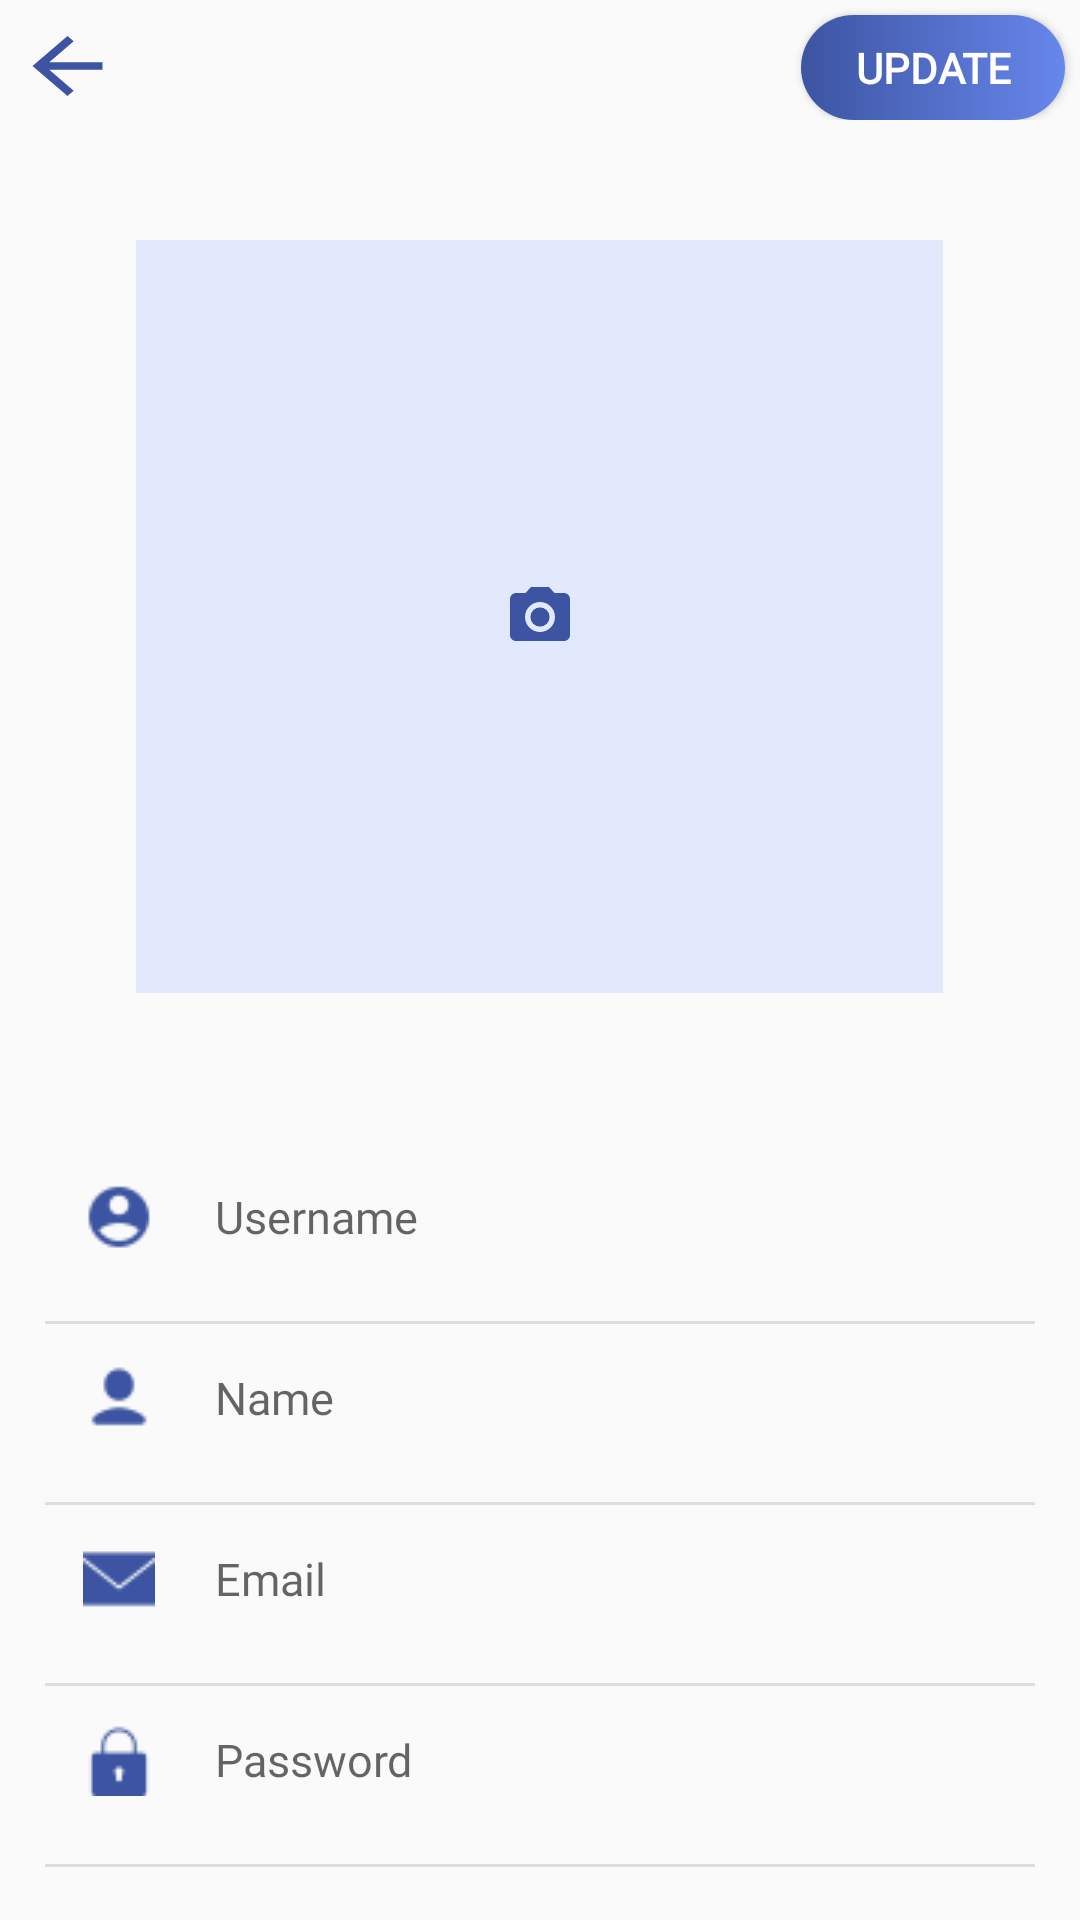

Layout XML and referenced resources for this Android screen:
<!-- AndroidManifest.xml: application theme Theme.AcademicPlanner -->
<!-- res/layout/activity_update_profile.xml -->
<?xml version="1.0" encoding="utf-8"?>
<LinearLayout xmlns:android="http://schemas.android.com/apk/res/android"
    xmlns:tools="http://schemas.android.com/tools"
    android:layout_width="match_parent"
    android:layout_height="match_parent"
    tools:context=".UpdateProfile"
    android:orientation="vertical">

    <FrameLayout
        android:layout_width="match_parent"
        android:layout_height="wrap_content">

        <Button
            android:id="@+id/profileback_btn2"
            android:layout_width="35dp"
            android:layout_height="30dp"
            android:layout_gravity="start"
            android:layout_marginStart="5dp"
            android:layout_marginTop="7dp"
            android:background="@drawable/arrow_back"
            tools:ignore="TouchTargetSizeCheck,SpeakableTextPresentCheck" />
        <Button
            android:id="@+id/profileUpdate_btn"
            android:layout_width="wrap_content"
            android:layout_height="35dp"
            android:layout_gravity="end"
            android:layout_marginTop="5dp"
            android:layout_marginEnd="5dp"
            android:background="@drawable/design_button"
            android:fontFamily="@font/dm_sans_bold"
            android:text="Update"
            android:textColor="#FFFFFF"
            android:textSize="14dp"
            android:textStyle="bold"
            tools:ignore="TouchTargetSizeCheck,TextSizeCheck" />
    </FrameLayout>

    <ImageView
        android:id="@+id/accountProfilePic2"
        android:layout_width="269dp"
        android:layout_height="251dp"
        android:layout_gravity="center"
        android:layout_marginTop="40dp"
        android:layout_marginBottom="40dp"
        android:background="#E2E9FD"
        android:scaleType="center"
        android:src="@drawable/camera" />

    <EditText
        android:id="@+id/profileUsername_txt"
        android:layout_width="375dp"
        android:layout_height="wrap_content"
        android:hint="Username"
        android:layout_marginStart="15dp"
        android:layout_marginTop="10dp"
        android:layout_marginEnd="35dp"
        android:background="@drawable/no_line_password"
        android:drawableStart="@drawable/username"
        android:drawablePadding="20dp"
        android:fontFamily="@font/dm_sans"
        android:padding="12.5dp"
        android:textColor="#1D294F"
        android:textSize="15sp"
        tools:ignore="TextSizeCheck" />

    <EditText
        android:layout_width="match_parent"
        android:layout_height="1dp"
        android:layout_marginStart="15dp"
        android:layout_marginTop="10dp"
        android:layout_marginEnd="15dp"
        android:background="#DDDDDD"
        tools:ignore="TouchTargetSizeCheck,SpeakableTextPresentCheck" />

    <EditText
        android:id="@+id/profileName_txt"
        android:layout_width="375dp"
        android:layout_height="wrap_content"
        android:hint="Name"
        android:layout_marginStart="15dp"
        android:layout_marginEnd="35dp"
        android:background="@drawable/no_line_password"
        android:drawableStart="@drawable/name"
        android:drawablePadding="20dp"
        android:fontFamily="@font/dm_sans"
        android:padding="12.5dp"
        android:textColor="#1D294F"
        android:textSize="15sp"
        tools:ignore="TextSizeCheck" />

    <View
        android:layout_width="match_parent"
        android:layout_height="1dp"
        android:layout_marginStart="15dp"
        android:layout_marginTop="10dp"
        android:layout_marginEnd="15dp"
        android:background="#DDDDDD" />

    <EditText
        android:id="@+id/profileEmail_txt"
        android:layout_width="375dp"
        android:layout_height="wrap_content"
        android:hint="Email"
        android:layout_marginStart="15dp"
        android:layout_marginEnd="35dp"
        android:background="@drawable/no_line_password"
        android:drawableStart="@drawable/email"
        android:drawablePadding="20dp"
        android:fontFamily="@font/dm_sans"
        android:padding="12.5dp"
        android:textColor="#1D294F"
        android:textSize="15sp"
        tools:ignore="TextSizeCheck" />

    <View
        android:layout_width="match_parent"
        android:layout_height="1dp"
        android:layout_marginStart="15dp"
        android:layout_marginTop="10dp"
        android:layout_marginEnd="15dp"
        android:background="#DDDDDD" />

    <EditText
        android:id="@+id/profilePassword_txt"
        android:layout_width="375dp"
        android:layout_height="wrap_content"
        android:hint="Password"
        android:layout_marginStart="15dp"
        android:layout_marginEnd="35dp"
        android:background="@drawable/no_line_password"
        android:drawableStart="@drawable/password"
        android:drawablePadding="20dp"
        android:fontFamily="@font/dm_sans"
        android:padding="12.5dp"
        android:textColor="#1D294F"
        android:textSize="15sp"
        tools:ignore="TextSizeCheck"
        android:ems="10"
        android:inputType="textPassword" />

    <View
        android:layout_width="match_parent"
        android:layout_height="1dp"
        android:layout_marginStart="15dp"
        android:layout_marginTop="10dp"
        android:layout_marginEnd="15dp"
        android:background="#DDDDDD" />

</LinearLayout>
<!-- resources referenced by this layout -->
<resources>
  <!-- drawable arrow_back (drawable) -->
  <vector xmlns:android="http://schemas.android.com/apk/res/android" android:autoMirrored="true" android:height="24dp" android:tint="#3C54A1" android:viewportHeight="24" android:viewportWidth="24" android:width="24dp">
        
      <path android:fillColor="@android:color/white" android:pathData="M20,11H7.83l5.59,-5.59L12,4l-8,8 8,8 1.41,-1.41L7.83,13H20v-2z"/>
      
  </vector>
  <!-- drawable camera (drawable) -->
  <vector xmlns:android="http://schemas.android.com/apk/res/android" android:height="24dp" android:tint="#3C54A1" android:viewportHeight="24" android:viewportWidth="24" android:width="24dp">
        
      <path android:fillColor="@android:color/white" android:pathData="M12,12m-3.2,0a3.2,3.2 0,1 1,6.4 0a3.2,3.2 0,1 1,-6.4 0"/>
        
      <path android:fillColor="@android:color/white" android:pathData="M9,2L7.17,4L4,4c-1.1,0 -2,0.9 -2,2v12c0,1.1 0.9,2 2,2h16c1.1,0 2,-0.9 2,-2L22,6c0,-1.1 -0.9,-2 -2,-2h-3.17L15,2L9,2zM12,17c-2.76,0 -5,-2.24 -5,-5s2.24,-5 5,-5 5,2.24 5,5 -2.24,5 -5,5z"/>
      
  </vector>
  <!-- drawable design_button (drawable) -->
  <?xml version="1.0" encoding="UTF-8"?>
  <shape xmlns:android="http://schemas.android.com/apk/res/android">
      <gradient
          android:startColor="#3C54A1"
          android:endColor="#6787EC" />
      <corners android:radius="50dp"/>
  </shape>
  <!-- drawable email: png bitmap (drawable, 412 bytes) -->
  <!-- drawable name: png bitmap (drawable, 385 bytes) -->
  <!-- drawable no_line_password (drawable) -->
  <selector xmlns:android="http://schemas.android.com/apk/res/android">
      <item android:state_focused="true">
          <shape android:shape="rectangle">
              <solid android:color="@android:color/transparent" />
              <stroke android:width="0dp" android:color="@android:color/transparent" />
          </shape>
      </item>
      <item>
          <shape android:shape="rectangle">
              <solid android:color="@android:color/transparent" />
              <stroke android:width="0dp" android:color="@android:color/transparent" />
          </shape>
      </item>
  </selector>
  <!-- drawable password: png bitmap (drawable, 414 bytes) -->
  <!-- drawable username: png bitmap (drawable, 521 bytes) -->
  <style name="Theme.AcademicPlanner" parent="Base.Theme.AcademicPlanner">
          <item name="toolbarStyle">@style/Widget.MyApp.Toolbar</item>
      </style>
  <style name="Base.Theme.AcademicPlanner" parent="Theme.AppCompat.Light.NoActionBar">
          
          
      </style>
  <style name="Widget.MyApp.Toolbar" parent="Widget.AppCompat.Toolbar">
          <item name="titleTextAppearance">@style/CustomToolbarTextAppearance</item>
      </style>
  <style name="CustomToolbarTextAppearance" parent="TextAppearance.Widget.AppCompat.Toolbar.Title">
          <item name="android:fontFamily">@font/dm_sans_bold</item>
          <item name="android:textSize">20sp</item>
      </style>
</resources>
